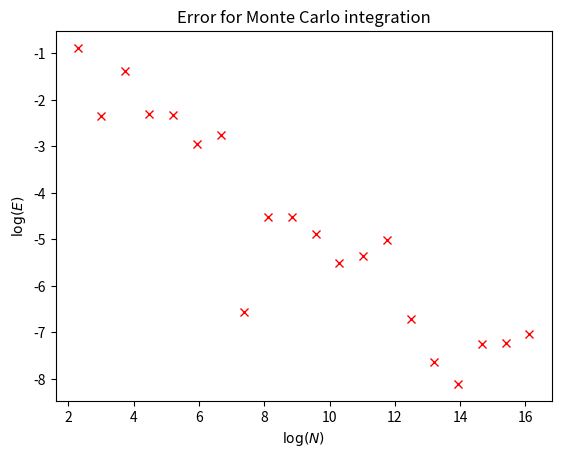

Recreate this plot in Python.
import numpy as np
import matplotlib.pyplot as plt

# Task 1

def f(x):
    return np.sin(x)

def monte_carlo(f, a, b, N):
    '''
    Returns a Monte Carlo approximation of the integral
    of f(x) over [a, b], using N points.
    '''
    # Generate N random points in the interval
    x = (b - a) * np.random.random(N) + a

    # Compute and return the approx. integral of f(x)
    return (b - a) * np.mean(f(x))

# Test the function
a, b = 0, np.pi
I_exact = 2
I_approx = monte_carlo(f, a, b, 1000)
print(I_exact, I_approx)

# Task 2: estimate the error.
# We test 20 logarithmically spaced values of N
# between 10 and 10 million.
err = []
N_vals = np.logspace(1, 7, 20, dtype=int)
for N in N_vals:
    I_approx = monte_carlo(f, a, b, N)
    err.append(abs(I_exact - I_approx))

fig, ax = plt.subplots()
ax.plot(np.log(N_vals), np.log(err), 'rx')
ax.set(title='Error for Monte Carlo integration',
       xlabel=r'$\log(N)$',
       ylabel=r'$\log(E)$')
plt.show()

# Estimate q using linear regression (see week 6)
q = np.polyfit(np.log(N_vals), np.log(err), 1)[0]
print(f'The error is proportional to N^{q:.2f}.')

# q = -0.5 indicates that the error is proportional to 1/sqrt(N).
# This means that to divide the error by 2, we have to use 4 times as many sample points.


# Bonus task

def monte_carlo_2d(f, a, b, N):
    '''
    Returns a Monte Carlo approximation of the integral
    of f(x, y) for x in [a[0], b[0]], and y in [a[1], b[1]]
    using N points.
    '''
    # Generate N random points in the rectangle
    x = (b[0] - a[0]) * np.random.random(N) + a[0]
    y = (b[1] - a[1]) * np.random.random(N) + a[1]

    # Compute and return the approx. integral of f(x, y)
    return (b[0] - a[0]) * (b[1] - a[1]) * np.mean(f(x, y))


# Test the function
def f(x, y):
    return x * y

a, b = [0, 0], [1, 1]
I_exact = 1/4
I_approx = monte_carlo_2d(f, a, b, 1000)
print(I_exact, I_approx)
